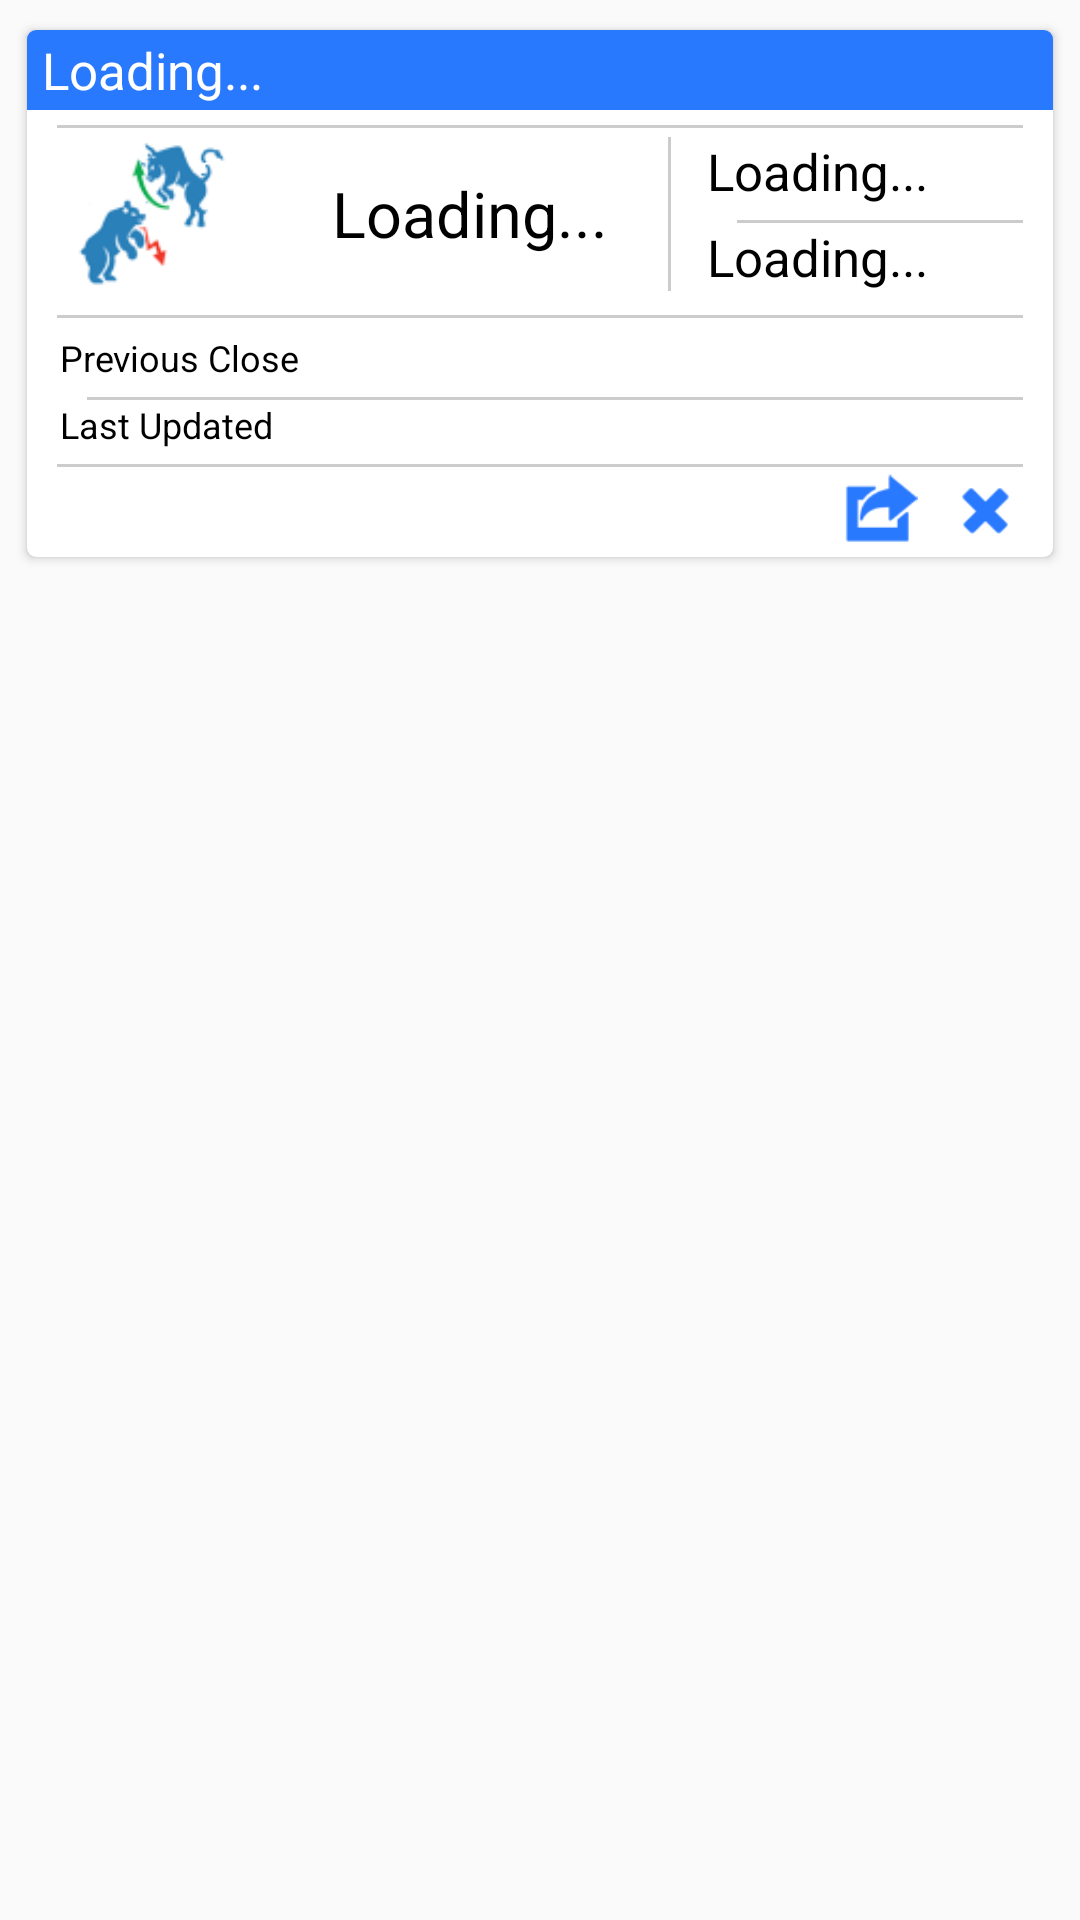

Produce the Android XML layout that renders to this screen, including the resource entries it uses.
<!-- AndroidManifest.xml: application theme AppTheme -->
<!-- res/layout/list_watchlist_cardview.xml -->
<?xml version="1.0" encoding="utf-8"?>
<LinearLayout xmlns:android="http://schemas.android.com/apk/res/android"
    xmlns:card_view="http://schemas.android.com/apk/res-auto"
    android:orientation="vertical"
    android:layout_width="match_parent"
    android:layout_height="wrap_content">

    <android.support.v7.widget.CardView
        android:id="@+id/card_view"
        android:layout_gravity="center"
        android:layout_width="fill_parent"
        android:layout_height="wrap_content"
        card_view:cardPreventCornerOverlap="false"
        card_view:cardUseCompatPadding="true"
        android:layout_marginTop="7dp"
        android:layout_marginLeft="7dp"
        android:layout_marginRight="7dp"
        card_view:cardCornerRadius="3dp"
        android:focusable="true"
        android:clickable="true"
        android:foreground="?android:attr/selectableItemBackground">

        <LinearLayout
            android:layout_width="match_parent"
            android:layout_height="wrap_content"
            android:orientation="vertical">


        <LinearLayout
            android:layout_width="fill_parent"
            android:layout_height="wrap_content"
            android:orientation="horizontal">





                <LinearLayout
                    android:layout_width="0dp"
                    android:layout_weight="1"
                    android:layout_height="wrap_content"
                    android:orientation="vertical">


                    <TextView
                        android:layout_width="fill_parent"
                        android:layout_height="wrap_content"
                        android:id="@+id/tv_title_companyname"
                        android:paddingLeft="5dp"
                        android:paddingTop="2dp"
                        android:paddingBottom="2dp"
                        android:textSize="17dp"
                        android:text="Loading..."
                        android:textColor="#ffffff"
                        android:background="@color/md_blue_A400"/>
                    <TextView
                        android:layout_width="fill_parent"
                        android:layout_height="wrap_content"
                        android:id="@+id/tv_company_shortcode"
                        android:layout_marginTop="5dp"
                        android:textSize="15dp"
                        android:paddingLeft="5dp"
                        android:text="Loading..."
                        android:visibility="gone"
                        android:textColor="#000000"/>



                </LinearLayout>
            </LinearLayout>


            <View
                android:layout_width="match_parent"
                android:layout_height="1dp"
                android:layout_marginTop="5dp"
                android:layout_marginLeft="10dp"
                android:layout_marginRight="10dp"
                android:background="#cccccc"/>

            <LinearLayout
                android:layout_marginTop="3dp"
                android:layout_marginBottom="3dp"
                android:layout_width="match_parent"
                android:layout_height="wrap_content"
                android:orientation="horizontal"
                android:gravity="center">






                <LinearLayout
                    android:layout_width="0dp"
                    android:layout_weight="0.5"
                    android:layout_height="wrap_content"
                    android:orientation="vertical">


                    <LinearLayout
                        android:layout_width="match_parent"
                        android:layout_height="wrap_content">


                        <ImageView
                            android:id="@+id/img_updown"
                            android:layout_width="0dp"
                            android:layout_weight="0.5"
                            android:layout_height="match_parent"
                            android:layout_gravity="center"
                            android:gravity="center"
                            android:src="@drawable/updownmarket_both"/>

                        <TextView
                            android:id="@+id/tv_livepoints"
                            android:layout_width="0dp"
                            android:layout_weight="0.8"
                            android:layout_height="match_parent"
                            android:textSize="21dp"
                            android:gravity="center"
                            android:text="Loading..."
                            android:textColor="#000000"/>

                        <View
                            android:layout_width="1dp"
                            android:layout_marginRight="7dp"
                            android:layout_height="match_parent"
                            android:background="#cccccc"/>

                        <LinearLayout
                            android:layout_width="0dp"
                            android:layout_marginLeft="5dp"
                            android:layout_weight="0.7"
                            android:layout_height="wrap_content"
                            android:orientation="vertical">
                            <TextView
                                android:id="@+id/tv_pointdiff"
                                android:layout_width="wrap_content"
                                android:layout_height="wrap_content"
                                android:textSize="17dp"
                                android:text="Loading..."
                                android:textColor="#000000"/>

                            <View
                                android:layout_width="match_parent"
                                android:layout_height="1dp"
                                android:layout_marginTop="5dp"
                                android:layout_marginLeft="10dp"
                                android:layout_marginRight="10dp"
                                android:background="#cccccc"/>


                            <TextView
                                android:id="@+id/tv_pointdiff_per"
                                android:layout_width="wrap_content"
                                android:layout_height="wrap_content"
                                android:textSize="17dp"
                                android:text="Loading..."
                                android:textColor="#000000"/>

                        </LinearLayout>


                    </LinearLayout>

                </LinearLayout>







            </LinearLayout>

            <View
                android:layout_width="match_parent"
                android:layout_height="1dp"
                android:layout_marginTop="5dp"
                android:layout_marginLeft="10dp"
                android:layout_marginRight="10dp"
                android:background="#cccccc"/>

            <TableLayout
                android:layout_width="wrap_content"
                android:layout_height="wrap_content"
                android:layout_marginLeft="10dp"
                android:layout_marginTop="5dp">


                <TableRow
                    android:layout_width="match_parent"
                    android:layout_height="wrap_content">

                    <TextView
                        android:layout_width="wrap_content"
                        android:layout_height="wrap_content"
                        android:textSize="12dp"
                        android:gravity="left"
                        android:layout_marginLeft="1dp"
                        android:text="Previous Close    "
                        android:drawableTint="@color/colorPrimary"
                        android:textColor="#000000"/>


                    <TextView
                        android:id="@+id/tv_previousclose"
                        android:layout_width="wrap_content"
                        android:layout_height="wrap_content"
                        android:textSize="12dp"
                        android:gravity="left"
                        android:textColor="#000000"/>
                </TableRow>

                <View
                    android:layout_width="match_parent"
                    android:layout_height="1dp"
                    android:layout_marginTop="5dp"
                    android:layout_marginLeft="10dp"
                    android:layout_marginRight="10dp"
                    android:background="#cccccc"/>

                <TableRow
                    android:layout_width="match_parent"
                    android:layout_height="wrap_content">

                    <TextView
                        android:layout_width="wrap_content"
                        android:layout_height="wrap_content"
                        android:textSize="12dp"
                        android:gravity="left"
                        android:layout_marginLeft="1dp"
                        android:text="Last Updated "
                        android:drawableTint="@color/colorPrimary"
                        android:textColor="#000000"/>

                    <TextView
                        android:id="@+id/tv_lastupdate"
                        android:layout_width="wrap_content"
                        android:layout_height="wrap_content"
                        android:textSize="12dp"
                        android:gravity="left"
                        android:text=""
                        android:textColor="#000000"/>
                </TableRow>








            </TableLayout>




            <View
                android:layout_width="match_parent"
                android:layout_height="1dp"
                android:layout_marginTop="5dp"
                android:layout_marginLeft="10dp"
                android:layout_marginRight="10dp"
                android:background="#cccccc"/>

            <LinearLayout
                android:layout_width="match_parent"
                android:layout_height="wrap_content"
                android:orientation="horizontal"
                android:gravity="right"
                android:layout_marginTop="2dp"
                android:layout_marginBottom="3dp">


                <ImageView
                    android:id="@+id/img_chart"
                    android:visibility="gone"
                    android:layout_gravity="right"
                    android:layout_width="36dp"
                    android:layout_height="36dp"
                    android:layout_marginRight="10dp"
                    android:tint="@color/md_blue_A400"
                    android:src="@drawable/chart_icon"/>

                <ImageView
                    android:id="@+id/img_share"
                    android:layout_gravity="right"
                    android:layout_width="25dp"
                    android:layout_height="25dp"
                    android:layout_marginRight="10dp"
                    android:tint="@color/md_blue_A400"
                    android:src="@drawable/share"/>

                <ImageView
                    android:id="@+id/img_delete"
                    android:layout_gravity="right"
                    android:layout_width="25dp"
                    android:layout_height="25dp"
                    android:layout_marginRight="10dp"
                    android:tint="@color/md_blue_A400"
                    android:src="@android:drawable/ic_delete"/>







            </LinearLayout>




        </LinearLayout>

    </android.support.v7.widget.CardView>
</LinearLayout>
<!-- resources referenced by this layout -->
<resources>
  <color name="colorPrimary">#3F51B5</color>
  <color name="md_blue_A400">#2979FF</color>
  <!-- drawable chart_icon: png bitmap (drawable, 1498 bytes) -->
  <!-- drawable share: png bitmap (drawable, 916 bytes) -->
  <!-- drawable updownmarket_both: png bitmap (drawable, 10185 bytes) -->
  <style name="AppTheme" parent="Theme.AppCompat.Light.DarkActionBar">
          
          <item name="colorPrimary">@color/colorPrimary</item>
          <item name="colorPrimaryDark">@color/colorPrimaryDark</item>
          <item name="colorAccent">@color/colorAccent</item>
      </style>
  <color name="colorPrimaryDark">#303F9F</color>
  <color name="colorAccent">#448AFF</color>
</resources>
